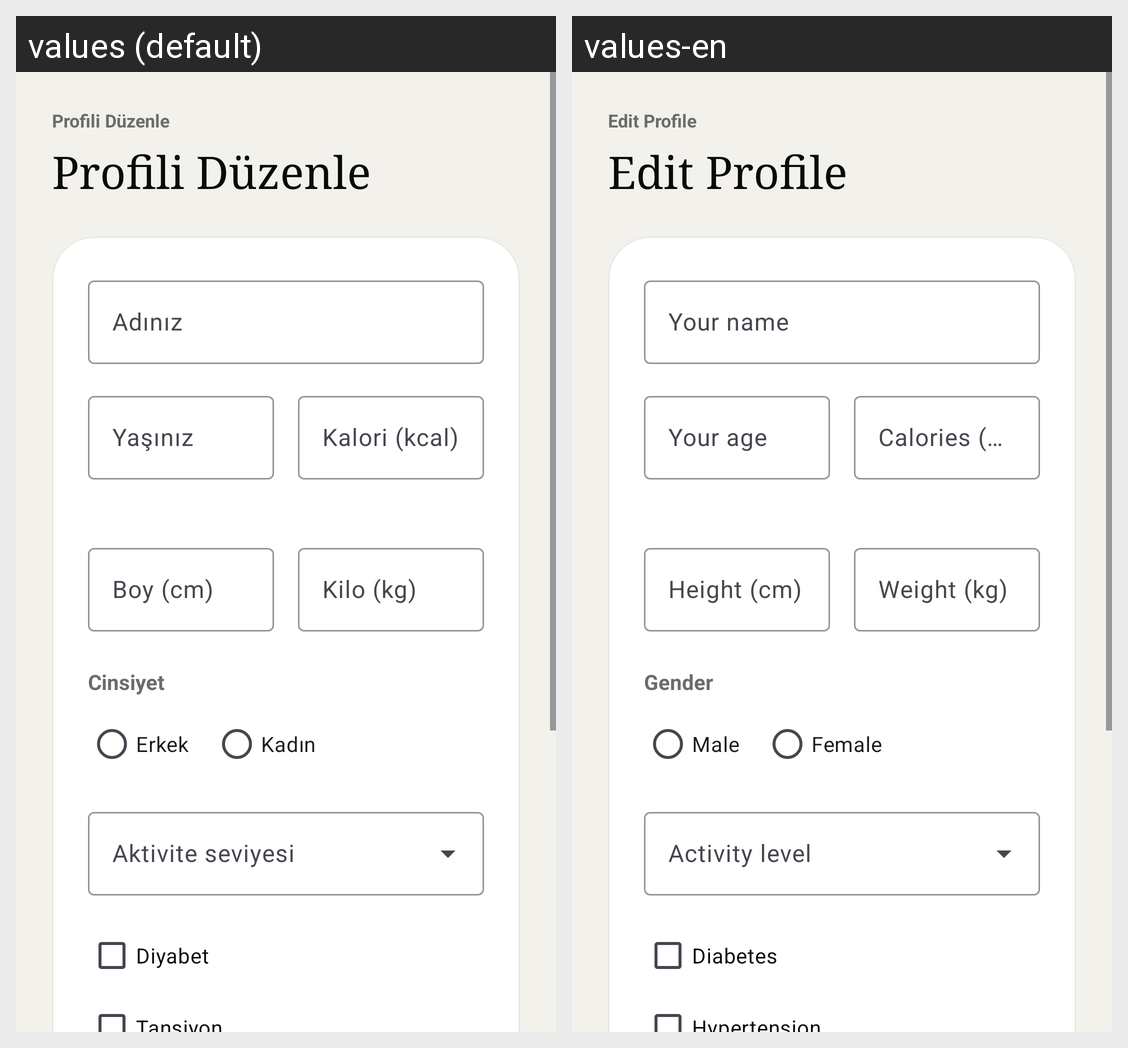

Here is an Android app screen in its default locale and in the app's own translations. Write out the translated-string differences for the strings that appear on this screen.
Android screen res/layout/activity_profile_edit.xml rendered under 2 locales, left to right: values (default), values-en. Device: Nexus 5 (rendered at 1080×1920; each locale shown at half size, 540×960, under a caption strip naming it); theme Theme.CalorieTrackingApp.
Strings drawn on this screen, with the default value and each locale's value (text and hints the layout hard-codes, and strings that could not be matched under every locale, appear in the picture but are not listed):

title_profile_edit
  values: Profili Düzenle
  values-en: Edit Profile

btn_edit_profile
  values: Profili Düzenle
  values-en: Edit Profile

hint_name
  values: Adınız
  values-en: Your name

hint_age
  values: Yaşınız
  values-en: Your age

hint_calorie_goal
  values: Kalori (kcal)
  values-en: Calories (kcal)

hint_height
  values: Boy (cm)
  values-en: Height (cm)

hint_weight
  values: Kilo (kg)
  values-en: Weight (kg)

label_gender
  values: Cinsiyet
  values-en: Gender

gender_male
  values: Erkek
  values-en: Male

gender_female
  values: Kadın
  values-en: Female

disease_diabetes
  values: Diyabet
  values-en: Diabetes
